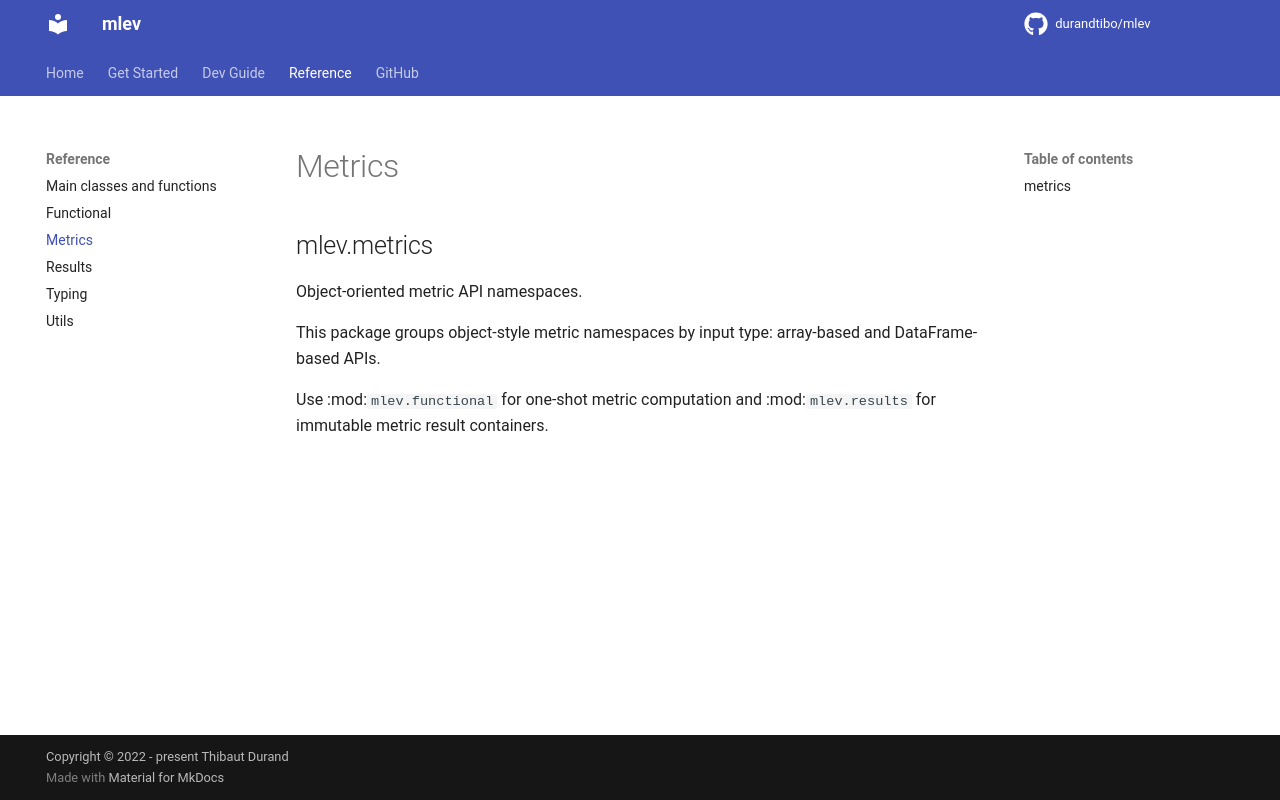

repository: durandtibo/mlev · page: main/refs/metrics/index.html · generator: mkdocs

::: mlev.metrics
